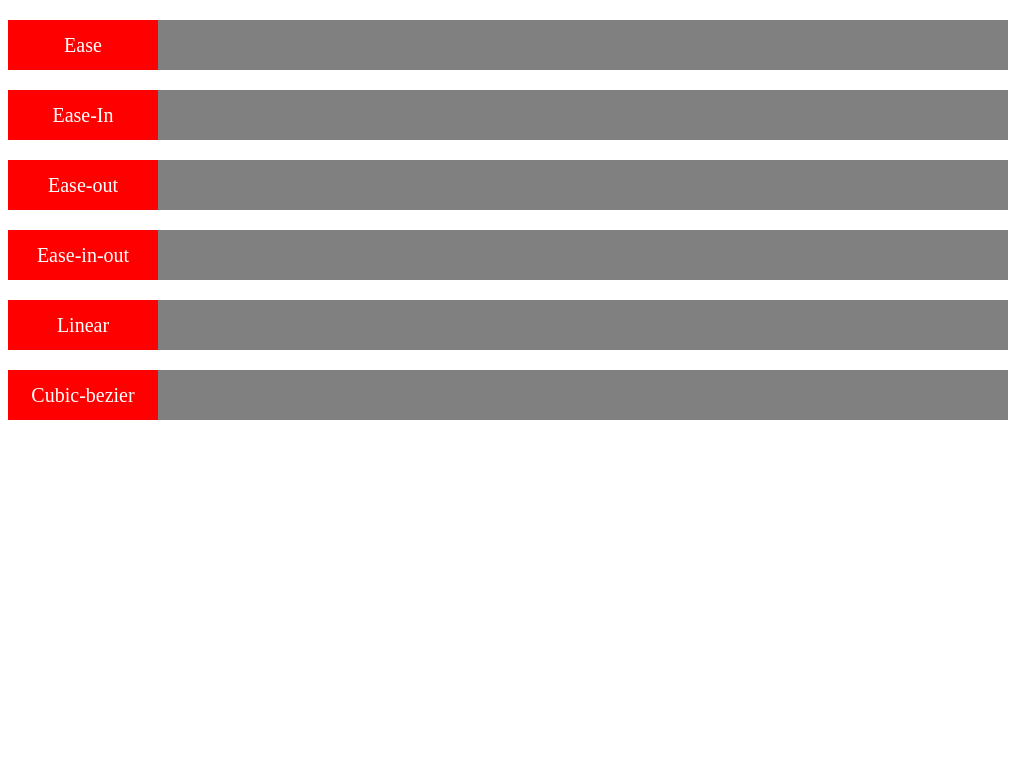

Recreate this image using only HTML and CSS.

<!DOCTYPE html>
<html lang="en">
  <head>
    <meta charset="UTF-8" />
    <meta http-equiv="X-UA-Compatible" content="IE=edge" />
    <meta name="viewport" content="width=device-width, initial-scale=1.0" />
    <title>Document</title>
  </head>
  <style>
    .container {
      width: 1000px;
      background: grey;
    }

    .move {
      width: 150px;
      height: 50px;
      background-color: red;
      color: white;

      font-size: 20px;
      text-align: center;
      margin: 20px 0;

      line-height: 50px;
      transition-property: transform;
      transition-duration: 3s;
    }

    .container .move:hover {
      transform: translate(850px);
    }

    #ease {
      transition-timing-function: ease;
    }

    #easein {
      transition-timing-function: ease-in;
    }

    #easeout {
      transition-timing-function: ease-out;
    }

    #easeinout {
      transition-timing-function: ease-in-out;
    }

    #linear {
      transition-timing-function: linear;
    }

    #cubicbezier {
      transition-timing-function: cubic-bezier(0, 1, 1, 0);
    }
  </style>
  <body>
    <div class="container">
      <div id="ease" class="move">Ease</div>
    </div>

    <div class="container">
      <div id="easein" class="move">Ease-In</div>
    </div>

    <div class="container">
      <div id="easeout" class="move">Ease-out</div>
    </div>

    <div class="container">
      <div id="easeinout" class="move">Ease-in-out</div>
    </div>

    <div class="container">
      <div id="linear" class="move">Linear</div>
    </div>

    <div class="container">
      <div id="cubicbezier" class="move">Cubic-bezier</div>
    </div>
  </body>
</html>
